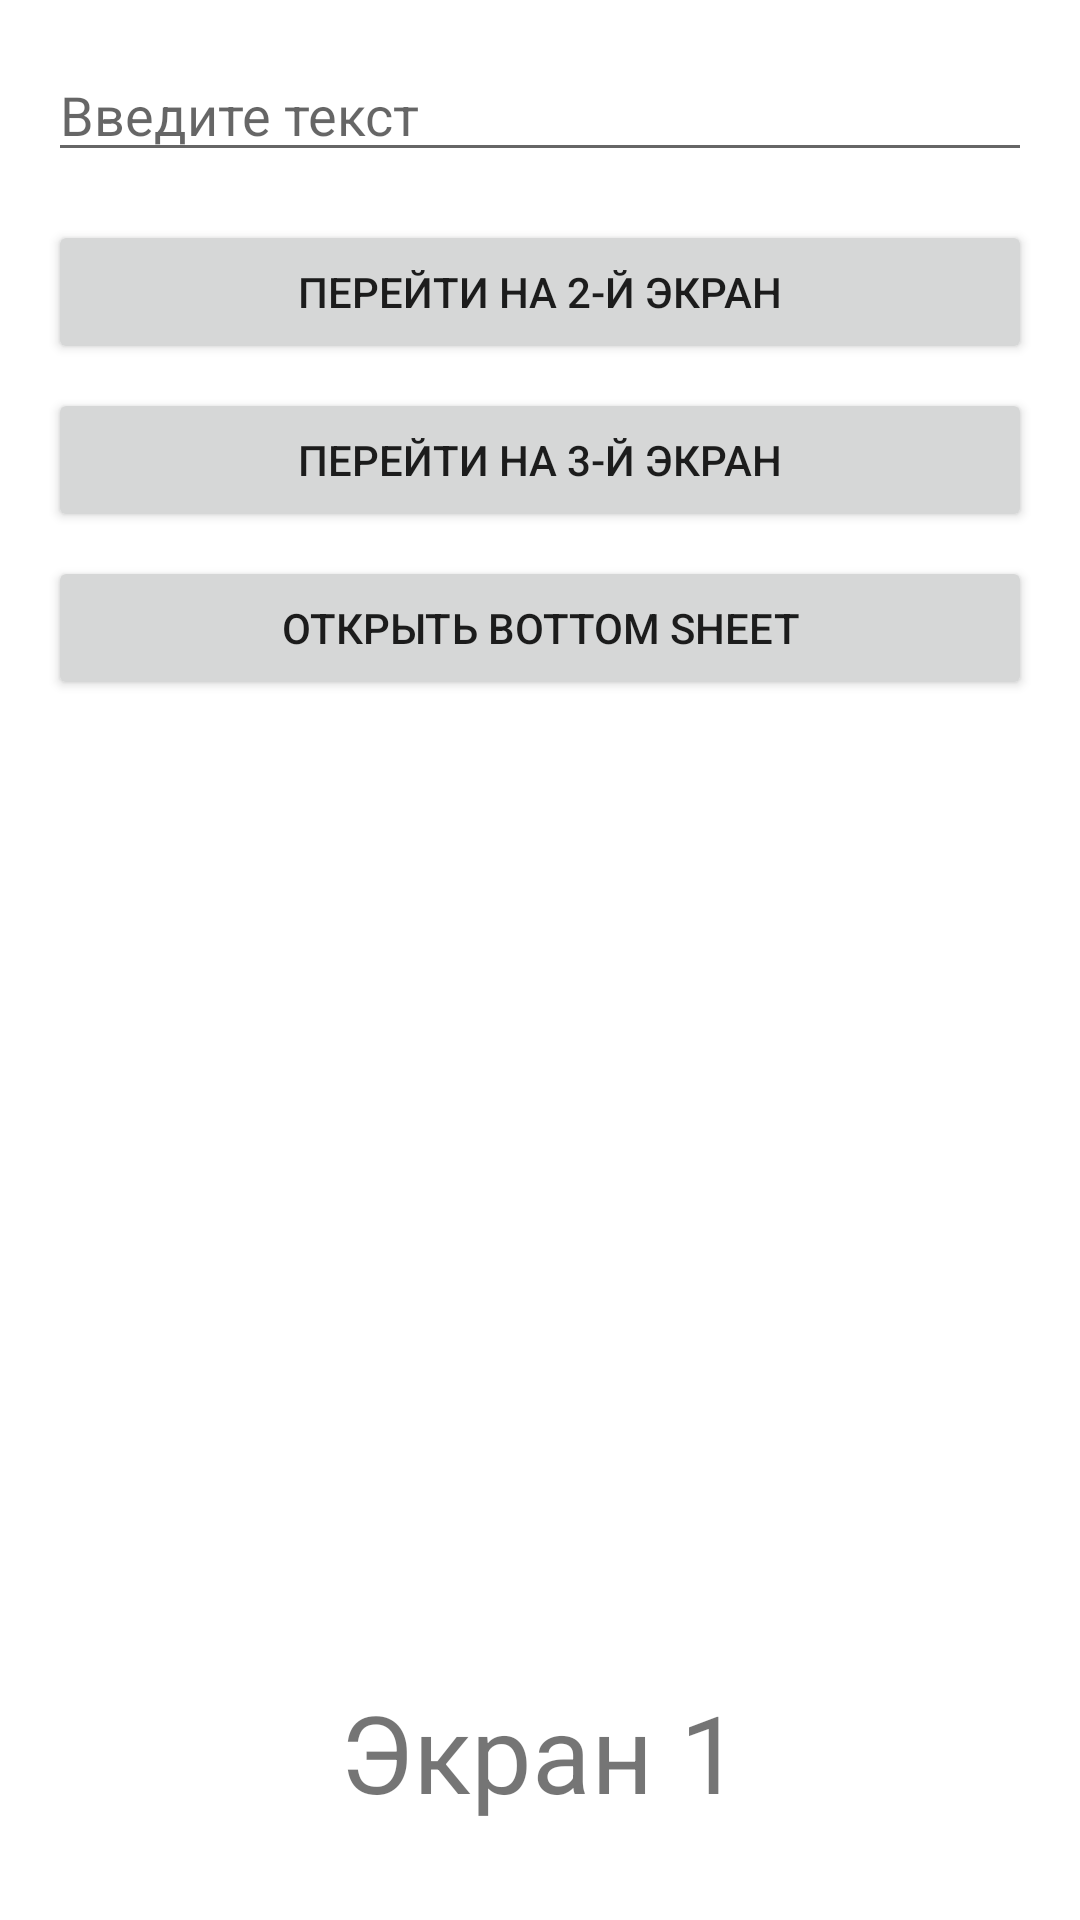

The Android layout XML behind this screen, and the referenced resources:
<!-- AndroidManifest.xml: fallback theme Theme.MaterialComponents.DayNight.NoActionBar -->
<!-- res/layout/fragment_1.xml -->
<?xml version="1.0" encoding="utf-8"?>
<LinearLayout xmlns:android="http://schemas.android.com/apk/res/android"
    android:layout_width="match_parent"
    android:layout_height="match_parent"
    android:orientation="vertical"
    android:padding="16dp">

    <EditText
        android:id="@+id/editText"
        android:layout_width="match_parent"
        android:layout_height="wrap_content"
        android:hint="@string/write_text" />

    <Button
        android:id="@+id/button1"
        android:layout_width="match_parent"
        android:layout_height="wrap_content"
        android:text="@string/go_to_second_screen"
        android:layout_marginTop="16dp" />

    <Button
        android:id="@+id/button2"
        android:layout_width="match_parent"
        android:layout_height="wrap_content"
        android:text="@string/go_to_third_screen"
        android:layout_marginTop="8dp" />

    <Button
        android:id="@+id/button3"
        android:layout_width="match_parent"
        android:layout_height="wrap_content"
        android:text="@string/open_bottom_sheet"
        android:layout_marginTop="8dp"/>

    <View
        android:layout_width="match_parent"
        android:layout_height="0dp"
        android:layout_weight="1" />
    <TextView
        android:layout_width="match_parent"
        android:layout_height="wrap_content"
        android:layout_marginBottom="16dp"
        android:gravity="center"
        android:textSize="36sp"
        android:text="@string/first_screen" />

</LinearLayout>
<!-- resources referenced by this layout -->
<resources>
  <string name="first_screen">Экран 1</string>
  <string name="go_to_second_screen">перейти на 2-й экран</string>
  <string name="go_to_third_screen">перейти на 3-й экран</string>
  <string name="open_bottom_sheet">Открыть Bottom Sheet</string>
  <string name="write_text">Введите текст</string>
</resources>
